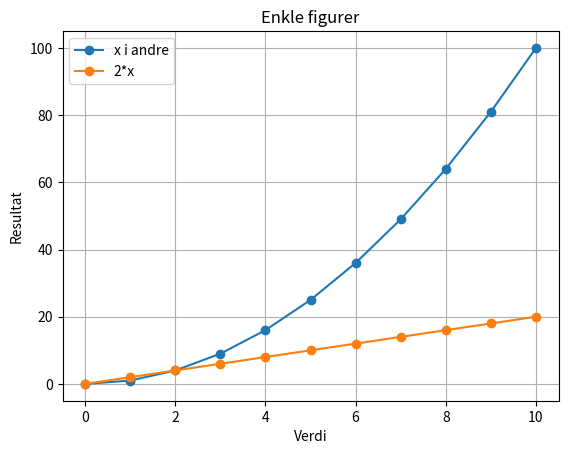

Python code for this plot:
# -*- coding: utf-8 -*-
"""
Created on Thu Sep 16 13:57:34 2021

[redacted]
"""

import matplotlib.pyplot as plt
import numpy as np

x_koordinater = np.linspace(0, 10, 11)
y_koordinater = x_koordinater ** 2
y_koordinater2 = x_koordinater * 2

plt.plot(x_koordinater, y_koordinater, "o-", label="x i andre")
plt.plot(x_koordinater, y_koordinater2, "o-", label="2*x")
plt.title("Enkle figurer")
plt.xlabel("Verdi")
plt.ylabel("Resultat")
plt.legend()
plt.grid(True)
# plt.savefig("flere_figurer.pdf")
plt.show()
